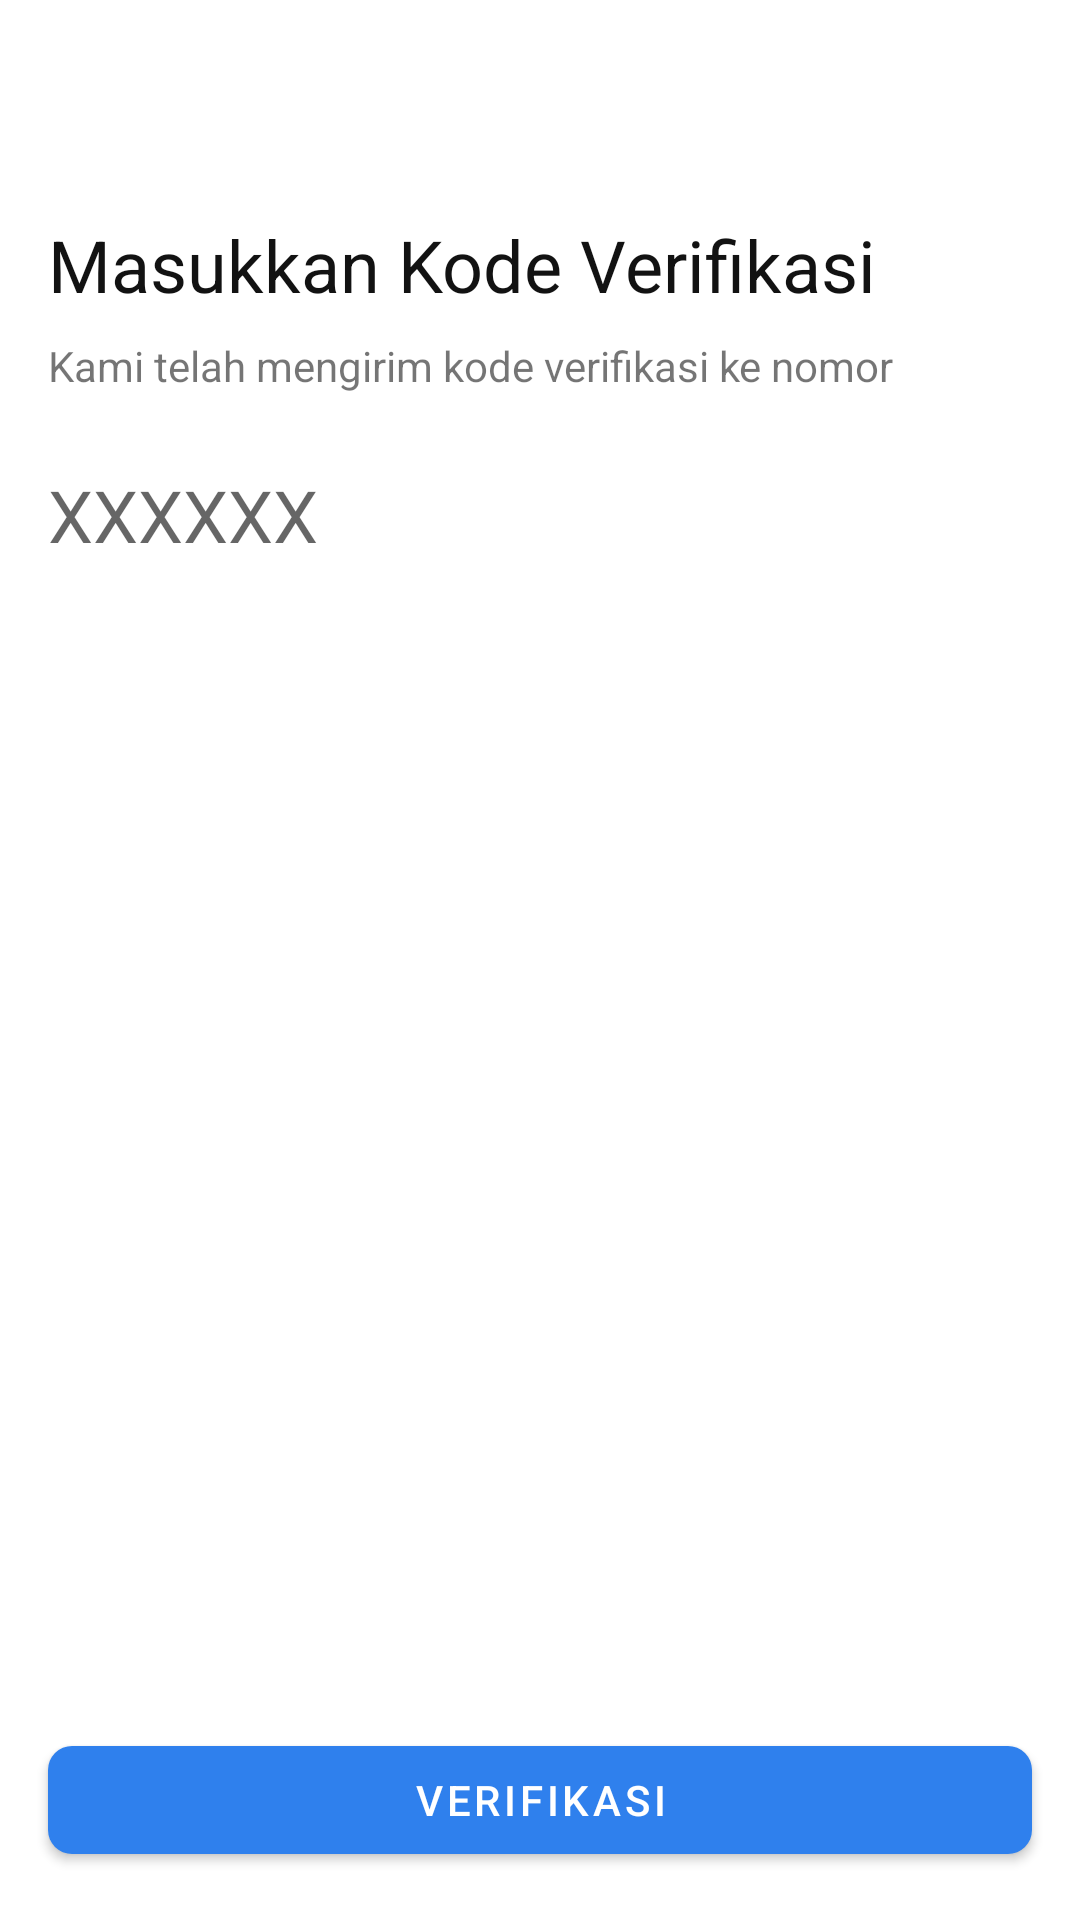

Layout XML and referenced resources for this Android screen:
<!-- AndroidManifest.xml: application theme Theme.Otosales -->
<!-- res/layout/activity_otp.xml -->
<?xml version="1.0" encoding="utf-8"?>
<RelativeLayout xmlns:android="http://schemas.android.com/apk/res/android"
    xmlns:app="http://schemas.android.com/apk/res-auto"
    xmlns:tools="http://schemas.android.com/tools"
    android:layout_width="match_parent"
    android:layout_height="match_parent"
    tools:context=".activity.OtpActivity">

    <RelativeLayout
        android:id="@+id/layout1"
        android:layout_width="match_parent"
        android:layout_height="?attr/actionBarSize"
        android:orientation="horizontal">

        <ImageView
            android:id="@+id/imageBack"
            android:layout_width="wrap_content"
            android:layout_height="wrap_content"
            android:layout_alignParentStart="true"
            android:layout_centerInParent="true"
            android:foreground="?attr/selectableItemBackground"
            android:padding="16dp"
            android:src="@drawable/ic_back" />

    </RelativeLayout>

    <LinearLayout
        android:layout_width="match_parent"
        android:layout_height="wrap_content"
        android:layout_below="@id/layout1"
        android:layout_margin="16dp"
        android:orientation="vertical">

        <TextView
            android:id="@+id/textTitle"
            android:layout_width="match_parent"
            android:layout_height="wrap_content"
            android:text="@string/fill_verification_code"
            android:textColor="@color/black"
            android:textSize="24sp" />

        <TextView
            android:id="@+id/textSubtitle"
            android:layout_width="wrap_content"
            android:layout_height="wrap_content"
            android:layout_marginVertical="8dp"
            android:text="@string/we_was_send_your_verification_code_to_number" />


        <com.google.android.material.textfield.TextInputEditText
            android:id="@+id/inputOtp"
            android:layout_width="match_parent"
            android:layout_height="wrap_content"
            android:layout_marginVertical="16dp"
            android:background="@null"
            android:hint="XXXXXX"
            android:maxLength="6"
            android:inputType="number"
            android:textSize="24sp" />

    </LinearLayout>

    <com.google.android.material.button.MaterialButton
        app:cornerRadius="8dp"
        android:id="@+id/buttonVerification"
        android:layout_width="match_parent"
        android:layout_height="wrap_content"
        android:layout_alignParentBottom="true"
        android:layout_margin="16dp"
        android:text="@string/verification"
        app:backgroundTint="@color/blue_primary" />

</RelativeLayout>
<!-- resources referenced by this layout -->
<resources>
  <color name="black">#121212</color>
  <color name="blue_primary">#2F80ED</color>
  <string name="fill_verification_code">Masukkan Kode Verifikasi</string>
  <string name="verification">Verifikasi</string>
  <string name="we_was_send_your_verification_code_to_number">Kami telah mengirim kode verifikasi ke nomor</string>
  <style name="Theme.Otosales" parent="Theme.MaterialComponents.DayNight.DarkActionBar">
          
          <item name="colorPrimary">@color/blue_secondary</item>
          <item name="colorPrimaryVariant">@color/blue_primary</item>
          <item name="colorOnPrimary">@color/white</item>
          
          <item name="colorSecondary">@color/teal_200</item>
          <item name="colorSecondaryVariant">@color/teal_700</item>
          <item name="colorOnSecondary">@color/black</item>
          
          <item name="android:statusBarColor" tools:targetApi="l">?attr/colorPrimaryVariant</item>
          
          <item name="bottomSheetDialogTheme">@style/AppBottomSheetDialogTheme</item>
  
      </style>
  <color name="blue_secondary">#26A9E0</color>
  <color name="white">#FFFFFFFF</color>
  <color name="teal_200">#FF03DAC5</color>
  <color name="teal_700">#FF018786</color>
  <style name="AppBottomSheetDialogTheme" parent="Theme.Design.Light.BottomSheetDialog">
          <item name="bottomSheetStyle">@style/AppModalStyle</item>
      </style>
  <style name="AppModalStyle" parent="Widget.Design.BottomSheet.Modal">
          <item name="android:background">@drawable/top_rounded</item>
      </style>
</resources>
